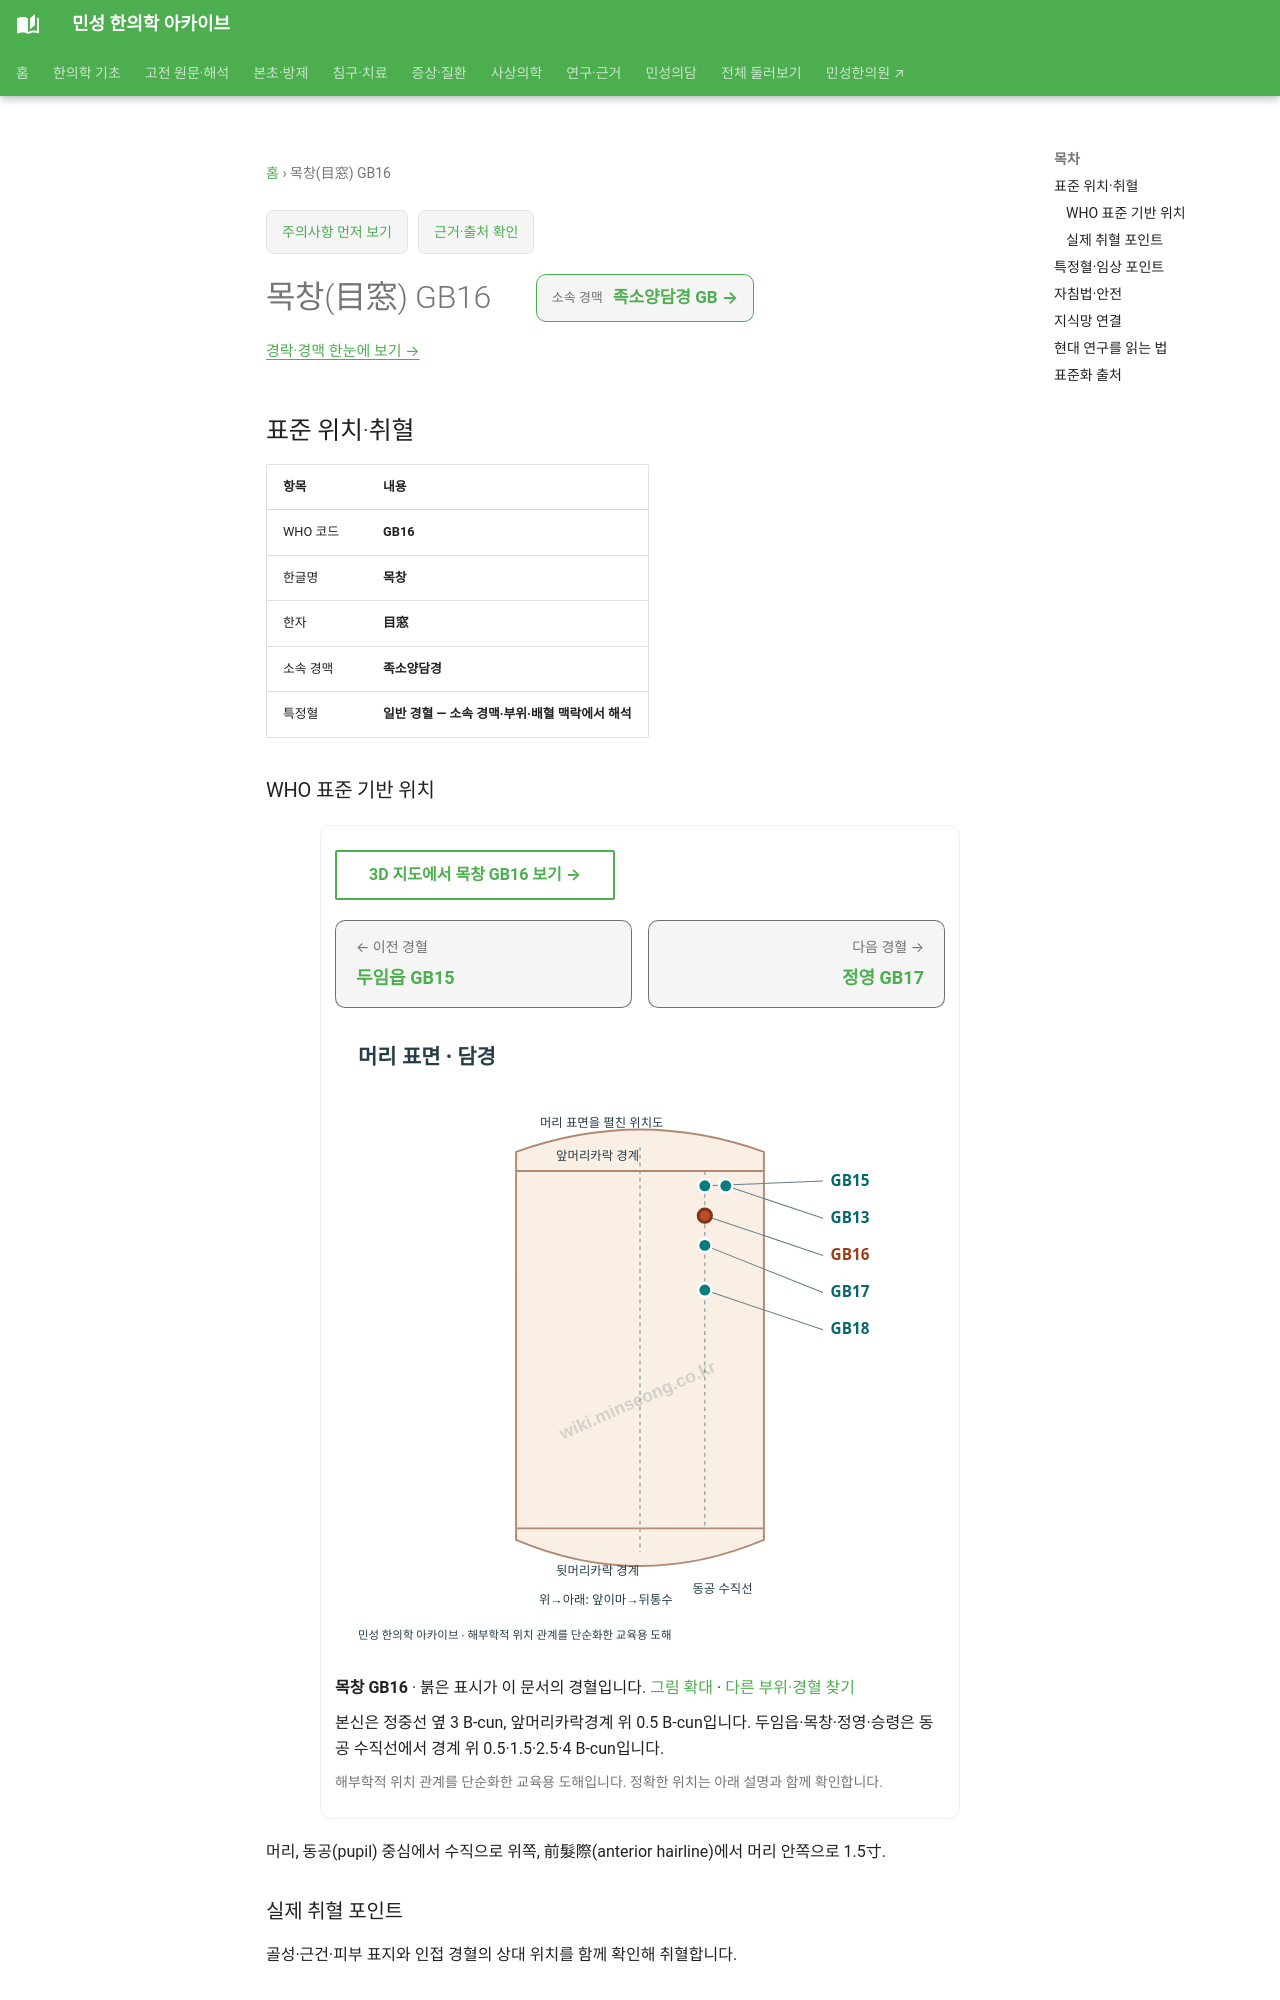

repository: joowon1111/minseong-korean-medicine-wiki · page: acupuncture/points/gb16/index.html · generator: mkdocs

---
title: 목창(目窓) GB16
description: 목창 GB16 표준 위치·취혈·임상 지식망
status: 검토완료
last_reviewed: 2026-08-22
---
# 목창(目窓) GB16

<!-- MS_ACUPOINT_ATLAS_43_START -->
## 표준 위치·취혈

| 항목 | 내용 |
|---|---|
| WHO 코드 | **GB16** |
| 한글명 | **목창** |
| 한자 | **目窓** |
| 소속 경맥 | **족소양담경** |
| 특정혈 | **일반 경혈 — 소속 경맥·부위·배혈 맥락에서 해석** |

### WHO 표준 기반 위치

머리, 동공(pupil) 중심에서 수직으로 위쪽, 前髮際(anterior hairline)에서 머리 안쪽으로 1.5寸.

### 실제 취혈 포인트

골성·근건·피부 표지와 인접 경혈의 상대 위치를 함께 확인해 취혈합니다.
